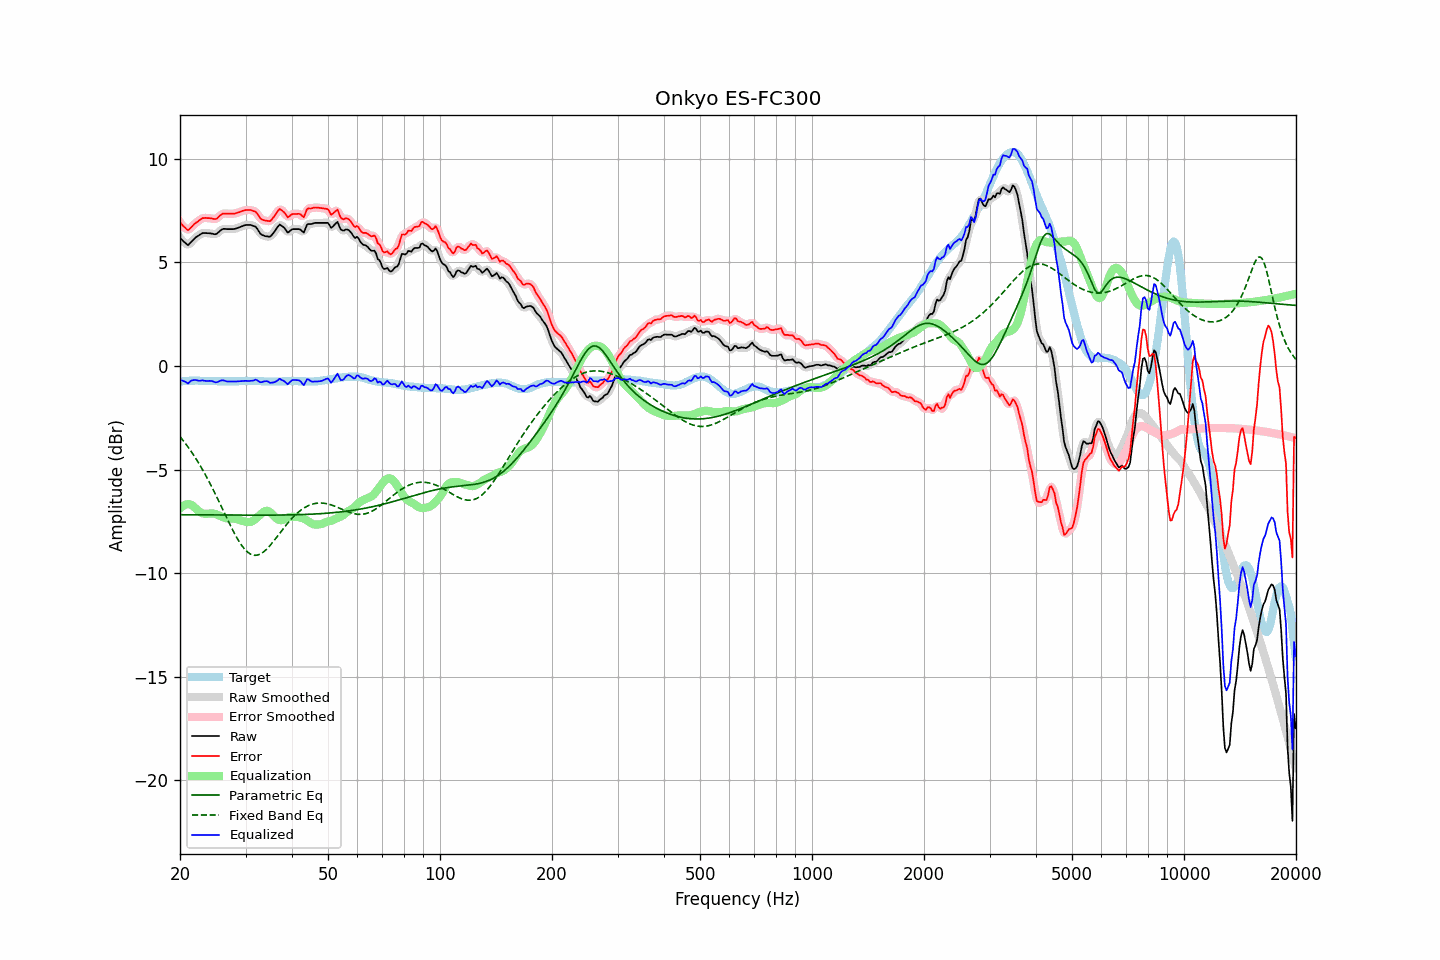

Source data for this figure (header and first rows):
frequency, raw, error, smoothed, error_smoothed, equalization, parametric_eq, fixed_band_eq, equalized_raw, equalized_smoothed, target
20.00, 6.18, 6.93, 6.20, 6.95, -6.87, -7.18, -3.41, -0.70, -0.68, -0.75
20.20, 6.11, 6.85, 6.09, 6.84, -6.81, -7.18, -3.51, -0.70, -0.71, -0.74
20.40, 6.03, 6.76, 6.01, 6.74, -6.75, -7.18, -3.60, -0.72, -0.74, -0.73
20.61, 5.96, 6.69, 5.95, 6.67, -6.71, -7.18, -3.71, -0.75, -0.77, -0.73
20.81, 5.89, 6.61, 5.88, 6.61, -6.69, -7.19, -3.81, -0.80, -0.80, -0.72
21.02, 5.83, 6.55, 5.87, 6.59, -6.68, -7.19, -3.91, -0.85, -0.81, -0.72
21.23, 5.91, 6.62, 5.90, 6.61, -6.68, -7.19, -4.02, -0.77, -0.78, -0.71
21.44, 5.99, 6.70, 5.98, 6.69, -6.70, -7.19, -4.13, -0.71, -0.72, -0.71
21.66, 6.07, 6.78, 6.07, 6.78, -6.76, -7.19, -4.25, -0.69, -0.68, -0.71
21.87, 6.15, 6.86, 6.15, 6.85, -6.82, -7.19, -4.37, -0.67, -0.68, -0.71
22.09, 6.22, 6.92, 6.21, 6.92, -6.90, -7.19, -4.49, -0.68, -0.69, -0.70
22.31, 6.27, 6.97, 6.27, 6.98, -6.97, -7.19, -4.61, -0.70, -0.70, -0.70
22.54, 6.32, 7.03, 6.33, 7.04, -7.03, -7.19, -4.74, -0.71, -0.71, -0.71
22.76, 6.37, 7.09, 6.37, 7.09, -7.08, -7.19, -4.87, -0.71, -0.71, -0.72
22.99, 6.42, 7.14, 6.40, 7.13, -7.11, -7.19, -5.00, -0.69, -0.71, -0.72
23.22, 6.42, 7.14, 6.42, 7.15, -7.13, -7.19, -5.14, -0.71, -0.71, -0.72
23.45, 6.42, 7.15, 6.42, 7.15, -7.14, -7.19, -5.28, -0.72, -0.72, -0.73
23.69, 6.41, 7.14, 6.41, 7.14, -7.14, -7.19, -5.43, -0.73, -0.73, -0.73
23.92, 6.41, 7.14, 6.41, 7.14, -7.13, -7.19, -5.57, -0.72, -0.72, -0.73
24.16, 6.40, 7.13, 6.40, 7.13, -7.12, -7.19, -5.72, -0.72, -0.72, -0.73
24.40, 6.39, 7.12, 6.38, 7.11, -7.12, -7.19, -5.87, -0.73, -0.74, -0.73
24.65, 6.37, 7.10, 6.37, 7.10, -7.13, -7.19, -6.03, -0.76, -0.76, -0.73
24.89, 6.36, 7.09, 6.37, 7.10, -7.15, -7.20, -6.19, -0.79, -0.78, -0.73
25.14, 6.39, 7.12, 6.40, 7.13, -7.18, -7.20, -6.35, -0.79, -0.78, -0.73
25.39, 6.46, 7.20, 6.46, 7.19, -7.21, -7.20, -6.51, -0.75, -0.75, -0.74
25.65, 6.53, 7.27, 6.53, 7.27, -7.25, -7.20, -6.67, -0.72, -0.72, -0.74
25.91, 6.59, 7.33, 6.58, 7.32, -7.28, -7.20, -6.83, -0.69, -0.70, -0.74
26.16, 6.62, 7.36, 6.61, 7.35, -7.31, -7.20, -7.00, -0.69, -0.70, -0.74
26.43, 6.62, 7.36, 6.62, 7.36, -7.34, -7.20, -7.16, -0.72, -0.72, -0.74
26.69, 6.61, 7.35, 6.61, 7.36, -7.35, -7.20, -7.32, -0.75, -0.74, -0.74
26.96, 6.61, 7.35, 6.61, 7.35, -7.36, -7.20, -7.49, -0.75, -0.75, -0.74
27.23, 6.61, 7.35, 6.61, 7.35, -7.36, -7.20, -7.65, -0.75, -0.75, -0.74
27.50, 6.61, 7.35, 6.61, 7.35, -7.36, -7.20, -7.80, -0.75, -0.75, -0.74
27.77, 6.61, 7.35, 6.61, 7.35, -7.36, -7.20, -7.95, -0.75, -0.75, -0.74
28.05, 6.62, 7.36, 6.62, 7.36, -7.37, -7.20, -8.10, -0.75, -0.75, -0.74
28.33, 6.64, 7.38, 6.64, 7.38, -7.39, -7.20, -8.24, -0.75, -0.75, -0.74
28.62, 6.67, 7.41, 6.67, 7.41, -7.41, -7.20, -8.38, -0.74, -0.74, -0.74
28.90, 6.70, 7.43, 6.70, 7.43, -7.44, -7.20, -8.50, -0.74, -0.74, -0.73
29.19, 6.73, 7.46, 6.73, 7.46, -7.46, -7.20, -8.62, -0.73, -0.73, -0.73
29.48, 6.76, 7.49, 6.76, 7.49, -7.48, -7.20, -8.73, -0.73, -0.72, -0.73
29.78, 6.79, 7.51, 6.79, 7.51, -7.51, -7.20, -8.83, -0.72, -0.72, -0.72
30.08, 6.81, 7.53, 6.80, 7.52, -7.52, -7.20, -8.91, -0.72, -0.72, -0.72
30.38, 6.81, 7.53, 6.81, 7.53, -7.54, -7.20, -8.99, -0.73, -0.72, -0.72
30.68, 6.81, 7.53, 6.81, 7.53, -7.54, -7.20, -9.04, -0.73, -0.73, -0.72
30.99, 6.81, 7.53, 6.80, 7.52, -7.52, -7.20, -9.09, -0.72, -0.73, -0.72
31.30, 6.78, 7.50, 6.79, 7.51, -7.49, -7.20, -9.12, -0.71, -0.71, -0.72
31.61, 6.75, 7.47, 6.76, 7.48, -7.44, -7.20, -9.14, -0.70, -0.69, -0.72
31.93, 6.73, 7.45, 6.71, 7.43, -7.39, -7.20, -9.14, -0.66, -0.68, -0.72
32.24, 6.63, 7.36, 6.62, 7.35, -7.32, -7.20, -9.14, -0.69, -0.70, -0.73
32.57, 6.51, 7.24, 6.51, 7.24, -7.25, -7.20, -9.11, -0.74, -0.74, -0.73
32.89, 6.39, 7.12, 6.41, 7.14, -7.18, -7.20, -9.08, -0.79, -0.77, -0.73
33.22, 6.33, 7.07, 6.33, 7.07, -7.11, -7.20, -9.03, -0.78, -0.78, -0.74
33.55, 6.30, 7.04, 6.29, 7.03, -7.05, -7.20, -8.98, -0.75, -0.76, -0.74
33.89, 6.27, 7.02, 6.27, 7.02, -7.01, -7.20, -8.91, -0.74, -0.74, -0.75
34.23, 6.26, 7.01, 6.25, 7.00, -6.99, -7.20, -8.84, -0.73, -0.74, -0.75
34.57, 6.25, 7.00, 6.24, 6.99, -7.01, -7.20, -8.76, -0.76, -0.77, -0.75
34.92, 6.24, 6.99, 6.26, 7.01, -7.05, -7.20, -8.67, -0.82, -0.79, -0.75
35.27, 6.32, 7.07, 6.31, 7.07, -7.12, -7.20, -8.58, -0.81, -0.81, -0.75
35.62, 6.41, 7.16, 6.40, 7.15, -7.21, -7.20, -8.48, -0.80, -0.80, -0.75
35.97, 6.51, 7.26, 6.52, 7.27, -7.29, -7.20, -8.38, -0.78, -0.77, -0.75
... 635 more rows
